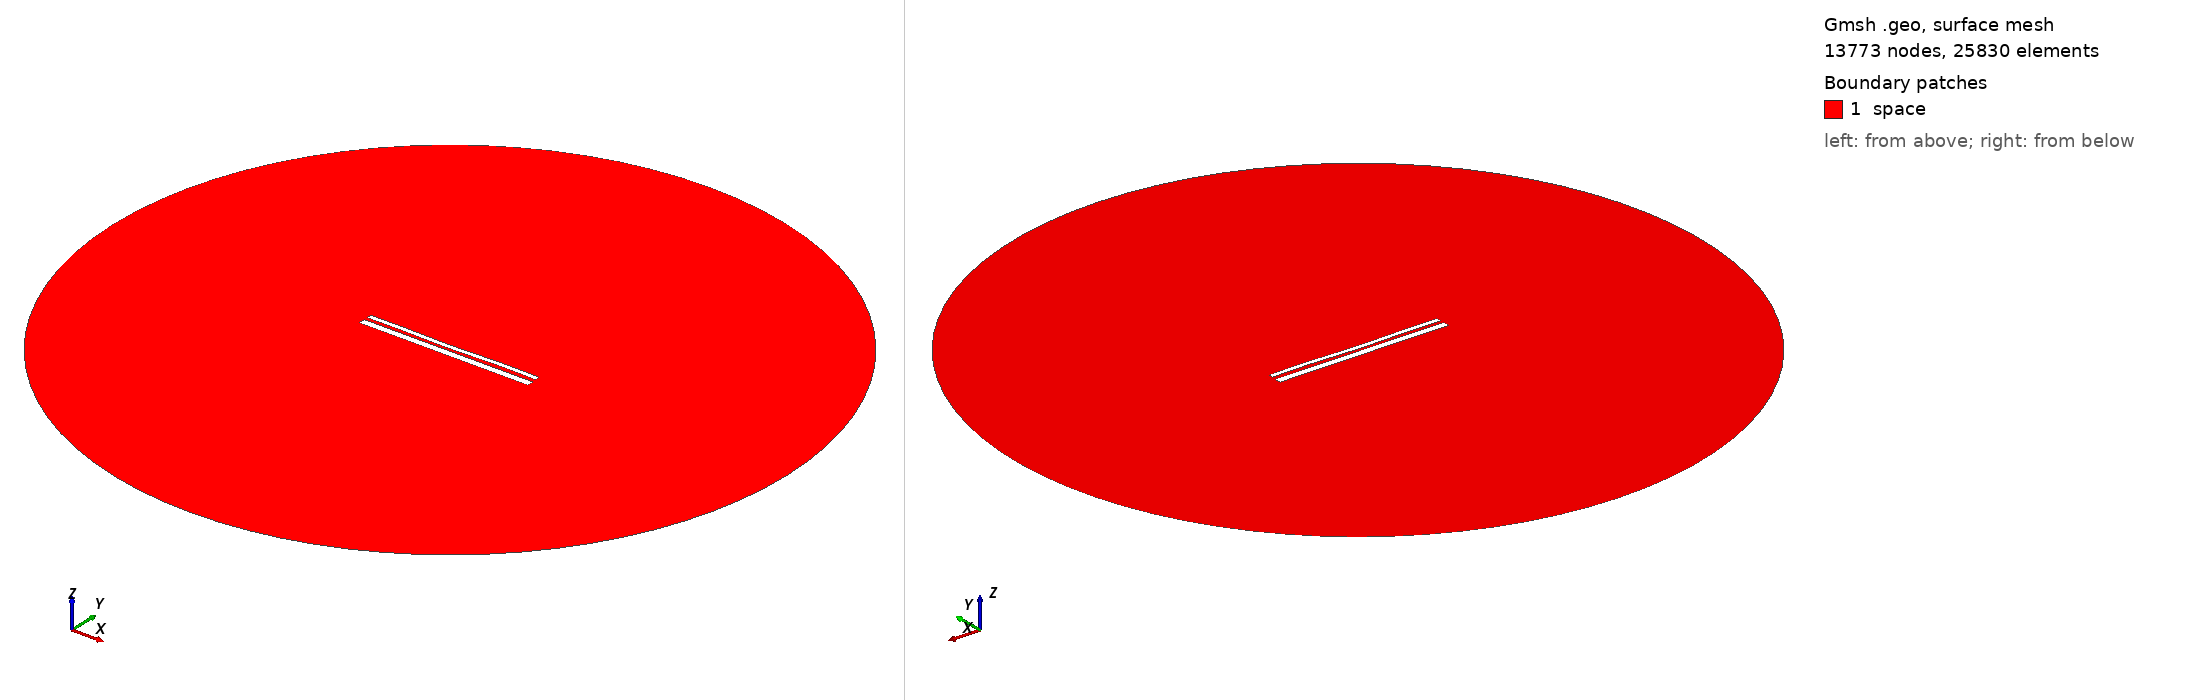

Gmsh geometry script, surface-meshed: 13773 nodes, 25830 surface elements. Boundary patches (legend numbers): 1 space. Left view from above one corner, right view from below the opposite corner. Legend entries are the model's physical surfaces. The drawing asked Gmsh for element sizes between 1% and 20% of the model's largest extent; the script's own settings can give other sizes.

=== 13010.geo (drawn) ===
//---------------------------------------
// Geometry kernel
//---------------------------------------

SetFactory("OpenCASCADE");



//---------------------------------------
// Parameters of the geometry
//---------------------------------------

// Overetch of the upper plate
overetch = 0.5;

// Distance between the plates
distance = 1.5;

// Discretization over the x axis (for the deformation)
nx = 50; 

// Length of the plate
L = 100 - overetch; 

// Number of modes
n = 4; 

// 1st mode coefficient
coeff(1) = 0.15;
beta(1) = 0.596864 * 3.1415926535 / L;

// 2nd mode coefficient
coeff(2) = -0.15;
beta(2) = 1.49418 * 3.1415926535 / L;

// 3rd mode coefficient
coeff(3) = -0.075;
beta(3) = 2.50025 * 3.1415926535 / L;

// 4th mode coefficient
coeff(4) = 0.15;
beta(4) = 3.49999 * 3.1415926535 / L;



//---------------------------------------
// Upper plate (deformed rectangle)
//---------------------------------------

// Coordiantes of the upper plate
xmin = -50;
xmax = 50 - overetch;

// Height of the upper plate
yheight = 4 - 2 * overetch;

// Indexes of the points
UpperID[] = {};
LowerID[] = {};
LeftID[] = {};
RightID[] = {};

// Point index
p = 1;

// Horizontal edges
For i In {1:nx}
    x = xmin + (i-1)*(xmax - xmin)/(nx-1);

    y_bottom = distance / 2 + overetch;
    For j In {1:n}
        C = (Cosh(beta(j)*L) + Cos(beta(j)*L)) / (Sinh(beta(j)*L) + Sin(beta(j)*L));
        y_bottom  = y_bottom + coeff(j) * (Cosh(beta(j)*(x+50)) - Cos(beta(j)*(x+50)) - C * (Sinh(beta(j)*(x+50)) - Sin(beta(j)*(x+50))));
    EndFor

    y_top = y_bottom + yheight;

    Point(p) = {x, y_top, 0, 1.0};
    UpperID[i] = p;
    p = p + 1;

    Point(p) = {x, y_bottom, 0, 1.0};
    LowerID[i] = p;
    p = p + 1;
EndFor

// Create point lists
UpperPts[] = {}; LowerPts[] = {};
For i In {1:nx}
  UpperPts[] += {UpperID[i]};
  LowerPts[] += {LowerID[i]};
EndFor

// Build splines
Spline(1) = {UpperPts[]};
Spline(2) = {LowerPts[]};
Line(3) = {LowerPts[nx-1], UpperPts[nx-1]};
Line(4) = {LowerPts[0], UpperPts[0]};

// Build the plane surface
Curve Loop(1) = {2, 3, -1, -4};
Plane Surface(1) = {1};



//---------------------------------------
// Lower plate (rectangle)
//---------------------------------------

// Vertices
Point(1001) = {-50, -1, 0, 1.0};
Point(1002) = { 50, -1, 0, 1.0};
Point(1003) = { 50,  -5, 0, 1.0};
Point(1004) = {-50,  -5, 0, 1.0};

// Edges
Line(5) = {1001, 1002};
Line(6) = {1002, 1003};
Line(7) = {1003, 1004};
Line(8) = {1004, 1001};

// Plane surface
Line Loop(2) = {5, 6, 7, 8};
Plane Surface(2) = {2}; 



//---------------------------------------
// Outer (fictious) boundary
//---------------------------------------

// Points
Point(1005) = {0, 0, 0};       // Center
Point(1006) = {200, 0, 0};     // Start point
Point(1007) = {0, 200, 0};     // 90 degrees
Point(1008) = {-200, 0, 0};    // 180 degrees
Point(1009) = {0, -200, 0};    // 270 degrees

// Circle arcs (each needs start, center, end)
Circle(9) = {1006, 1005, 1007};
Circle(10) = {1007, 1005, 1008};
Circle(11) = {1008, 1005, 1009};
Circle(12) = {1009, 1005, 1006};

// Plane surface for the entire domain
Curve Loop(3) = {9, 10, 11, 12};
Surface(3) = {3};

// Subtract the plates from the whole domain to obtain the actual domain where we want to solve the equations
BooleanDifference{ Surface{3}; Delete; }{ Surface{1}; Surface{2}; Delete; }




//---------------------------------------
// Transfinite Lines/Curves
//---------------------------------------

// Set the number of points on the boundaries
r = 7;

// Plates
Transfinite Curve {1, 2} = 50*r Using Progression 1;
Transfinite Curve {3, 4} = 2*r Using Progression 1;
Transfinite Line {5, 7} = 50*r Using Progression 1;
Transfinite Line {6, 8} = 2*r Using Progression 1;

// Outer boundary
Transfinite Line {9, 10, 11, 12} = 20 Using Progression 1;



//---------------------------------------
// Physical groups
//---------------------------------------                

// Physical curves (boundaries)
Physical Line("force_segment", 10) = {2};
Physical Line("upper_plate", 11) = {1, 3, 4};
Physical Line("lower_plate", 12) = {5, 6, 7, 8};
Physical Line("boundary", 20) = {9, 10, 11, 12};

// Physical Surfaces
Physical Surface("space", 30) = {3};



//---------------------------------------
// 6. Generate the Mesh
//---------------------------------------

// 2D mesh generation
Mesh 2;
